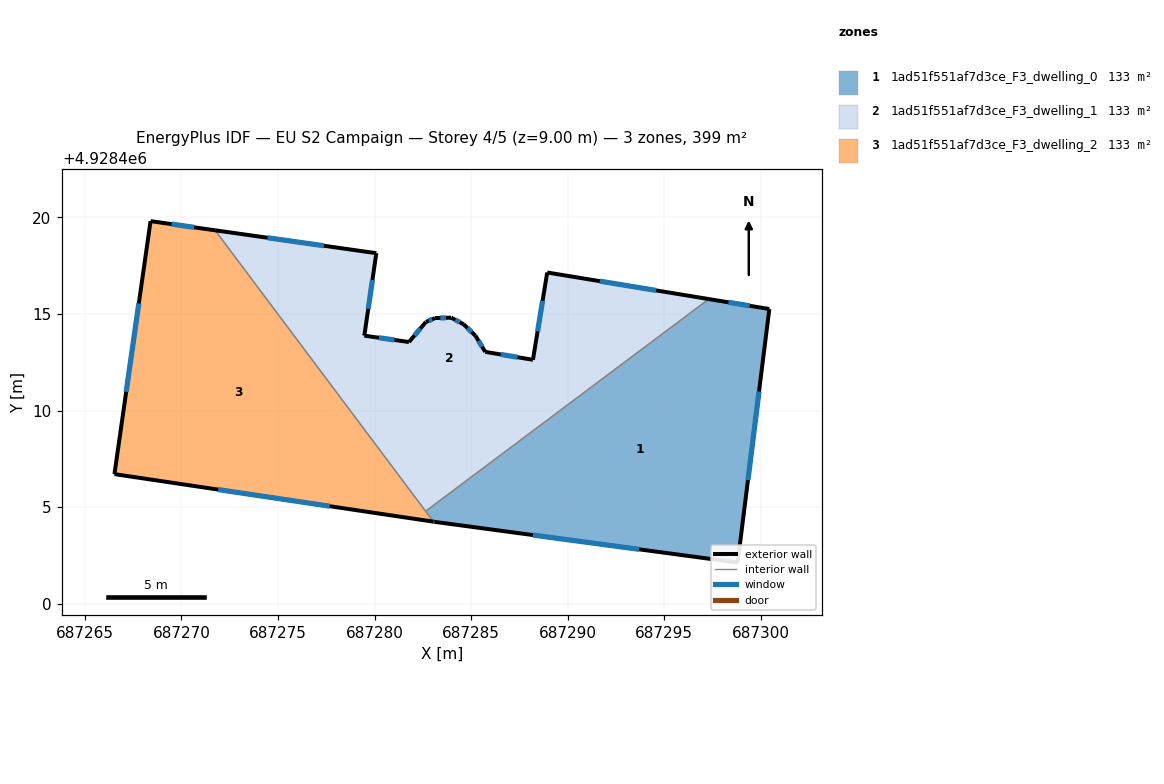
=== STOREY PLAN SPEC (per zone: floor XY polygon, exterior-wall plan segments, windows/doors) ===
zone 1: 1ad51f551af7d3ce_F3_dwelling_0  (133.0 m²)
  floor: (687298.80, 4928402.13) (687300.44, 4928415.26) (687297.31, 4928415.77) (687282.64, 4928404.79) (687283.05, 4928404.25) (687283.10, 4928404.24)
  exterior wall: (687298.80, 4928402.13) – (687283.10, 4928404.24)  [15.8 m]
    window: (687293.69, 4928402.82) – (687288.20, 4928403.55)  [5.8 m²]
  exterior wall: (687283.10, 4928404.24) – (687283.05, 4928404.25)  [0.1 m]
  exterior wall: (687297.31, 4928415.77) – (687300.44, 4928415.26)  [3.2 m]
    window: (687298.32, 4928415.61) – (687299.42, 4928415.43)  [1.2 m²]
  exterior wall: (687300.44, 4928415.26) – (687298.80, 4928402.13)  [13.2 m]
    window: (687299.90, 4928410.99) – (687299.33, 4928406.40)  [4.9 m²]
  interior walls: 2
zone 2: 1ad51f551af7d3ce_F3_dwelling_1  (133.0 m²)
  floor: (687297.31, 4928415.77) (687288.94, 4928417.15) (687288.20, 4928412.63) (687285.73, 4928413.04) (687285.22, 4928413.88) (687284.61, 4928414.47) (687283.97, 4928414.81) (687283.13, 4928414.79) (687282.66, 4928414.59) (687281.78, 4928413.55) (687279.47, 4928413.88) (687280.09, 4928418.15) (687271.74, 4928419.33) (687282.64, 4928404.79)
  exterior wall: (687279.47, 4928413.88) – (687281.78, 4928413.55)  [2.3 m]
    window: (687280.22, 4928413.77) – (687281.03, 4928413.66)  [0.9 m²]
  exterior wall: (687281.78, 4928413.55) – (687282.66, 4928414.59)  [1.4 m]
    window: (687282.06, 4928413.89) – (687282.37, 4928414.25)  [0.5 m²]
  exterior wall: (687282.66, 4928414.59) – (687283.13, 4928414.79)  [0.5 m]
    window: (687282.81, 4928414.65) – (687282.98, 4928414.72)  [0.2 m²]
  exterior wall: (687283.13, 4928414.79) – (687283.97, 4928414.81)  [0.8 m]
    window: (687283.40, 4928414.80) – (687283.69, 4928414.80)  [0.3 m²]
  exterior wall: (687283.97, 4928414.81) – (687284.61, 4928414.47)  [0.7 m]
    window: (687284.18, 4928414.70) – (687284.40, 4928414.58)  [0.3 m²]
  exterior wall: (687284.61, 4928414.47) – (687285.22, 4928413.88)  [0.8 m]
    window: (687284.81, 4928414.28) – (687285.02, 4928414.07)  [0.3 m²]
  exterior wall: (687285.22, 4928413.88) – (687285.73, 4928413.04)  [1.0 m]
    window: (687285.38, 4928413.61) – (687285.56, 4928413.31)  [0.4 m²]
  exterior wall: (687285.73, 4928413.04) – (687288.20, 4928412.63)  [2.5 m]
    window: (687286.53, 4928412.91) – (687287.39, 4928412.76)  [0.9 m²]
  exterior wall: (687288.20, 4928412.63) – (687288.94, 4928417.15)  [4.6 m]
    window: (687288.44, 4928414.10) – (687288.70, 4928415.68)  [1.7 m²]
  exterior wall: (687288.94, 4928417.15) – (687297.31, 4928415.77)  [8.5 m]
    window: (687291.66, 4928416.70) – (687294.58, 4928416.22)  [3.1 m²]
  exterior wall: (687271.74, 4928419.33) – (687280.09, 4928418.15)  [8.4 m]
    window: (687274.46, 4928418.95) – (687277.37, 4928418.53)  [3.1 m²]
  exterior wall: (687280.09, 4928418.15) – (687279.47, 4928413.88)  [4.3 m]
    window: (687279.89, 4928416.76) – (687279.67, 4928415.27)  [1.6 m²]
  interior walls: 2
zone 3: 1ad51f551af7d3ce_F3_dwelling_2  (133.0 m²)
  floor: (687283.05, 4928404.25) (687271.74, 4928419.33) (687268.40, 4928419.81) (687266.53, 4928406.71)
  exterior wall: (687283.05, 4928404.25) – (687266.53, 4928406.71)  [16.7 m]
    window: (687277.67, 4928405.05) – (687271.90, 4928405.91)  [6.1 m²]
  exterior wall: (687266.53, 4928406.71) – (687268.40, 4928419.81)  [13.2 m]
    window: (687267.14, 4928410.97) – (687267.79, 4928415.55)  [4.9 m²]
  exterior wall: (687268.40, 4928419.81) – (687271.74, 4928419.33)  [3.4 m]
    window: (687269.49, 4928419.65) – (687270.65, 4928419.49)  [1.2 m²]
  interior walls: 2

=== DERIVED (storey summary) ===
Building: EU S2 Campaign
Storey: 4 of 5  (floor level z = 9.00 m)
Storey gross floor area: 399.1 m²
Zones on this storey: 3
  - 1ad51f551af7d3ce_F3_dwelling_0: floor 133.0 m²; exterior wall 32.3 m (96.9 m²); 3 window(s) 11.8 m²; WWR 12.2%
  - 1ad51f551af7d3ce_F3_dwelling_1: floor 133.0 m²; exterior wall 35.9 m (107.7 m²); 12 window(s) 13.2 m²; WWR 12.2%
  - 1ad51f551af7d3ce_F3_dwelling_2: floor 133.0 m²; exterior wall 33.3 m (99.9 m²); 3 window(s) 12.2 m²; WWR 12.2%
Zone adjacency (shared interzone walls):
  - 1ad51f551af7d3ce_F3_dwelling_0 ↔ 1ad51f551af7d3ce_F3_dwelling_1
  - 1ad51f551af7d3ce_F3_dwelling_0 ↔ 1ad51f551af7d3ce_F3_dwelling_2
  - 1ad51f551af7d3ce_F3_dwelling_1 ↔ 1ad51f551af7d3ce_F3_dwelling_2